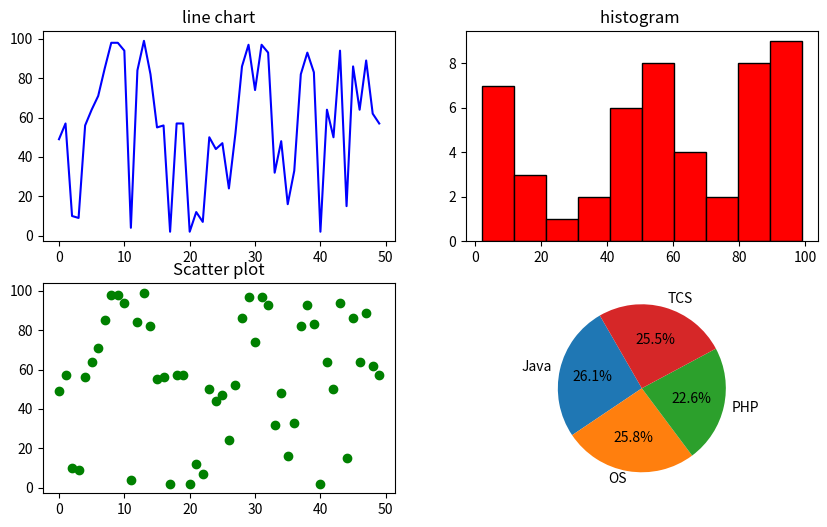

The matplotlib source for this figure:
#Generate a random array of 50 integers and display them using a line chart, scatter 
# plot, histogram and box plot. Apply appropriate color, labels and styling options

import numpy as np
import matplotlib.pyplot as plt

random_data=np.random.randint(1,100,50)

print(random_data)

plt.figure(figsize=(10,6))
plt.subplot(221)
plt.plot(random_data,color='blue')
plt.title("line chart")

plt.subplot(222)
plt.hist(random_data,label=10,color='red',edgecolor='black')
plt.title("histogram ")

plt.subplot(223)
plt.scatter(range(50),random_data,color='green')
plt.title("Scatter plot")

plt.subplot(224)
plt.boxplot(random_data,vert=False,patch_artist=True,boxprops=dict(facecolor='white'))
plt.show()


#Create two lists, one representing subject names and the other representing marks 
#obtained in those subjects. Display the data in a pie chart.

subjects=['Java','OS','PHP','TCS']
Marks=[90,89,78,88]

plt.pie(Marks,labels=subjects,autopct='%1.1f%%',startangle=120)
plt.show()
